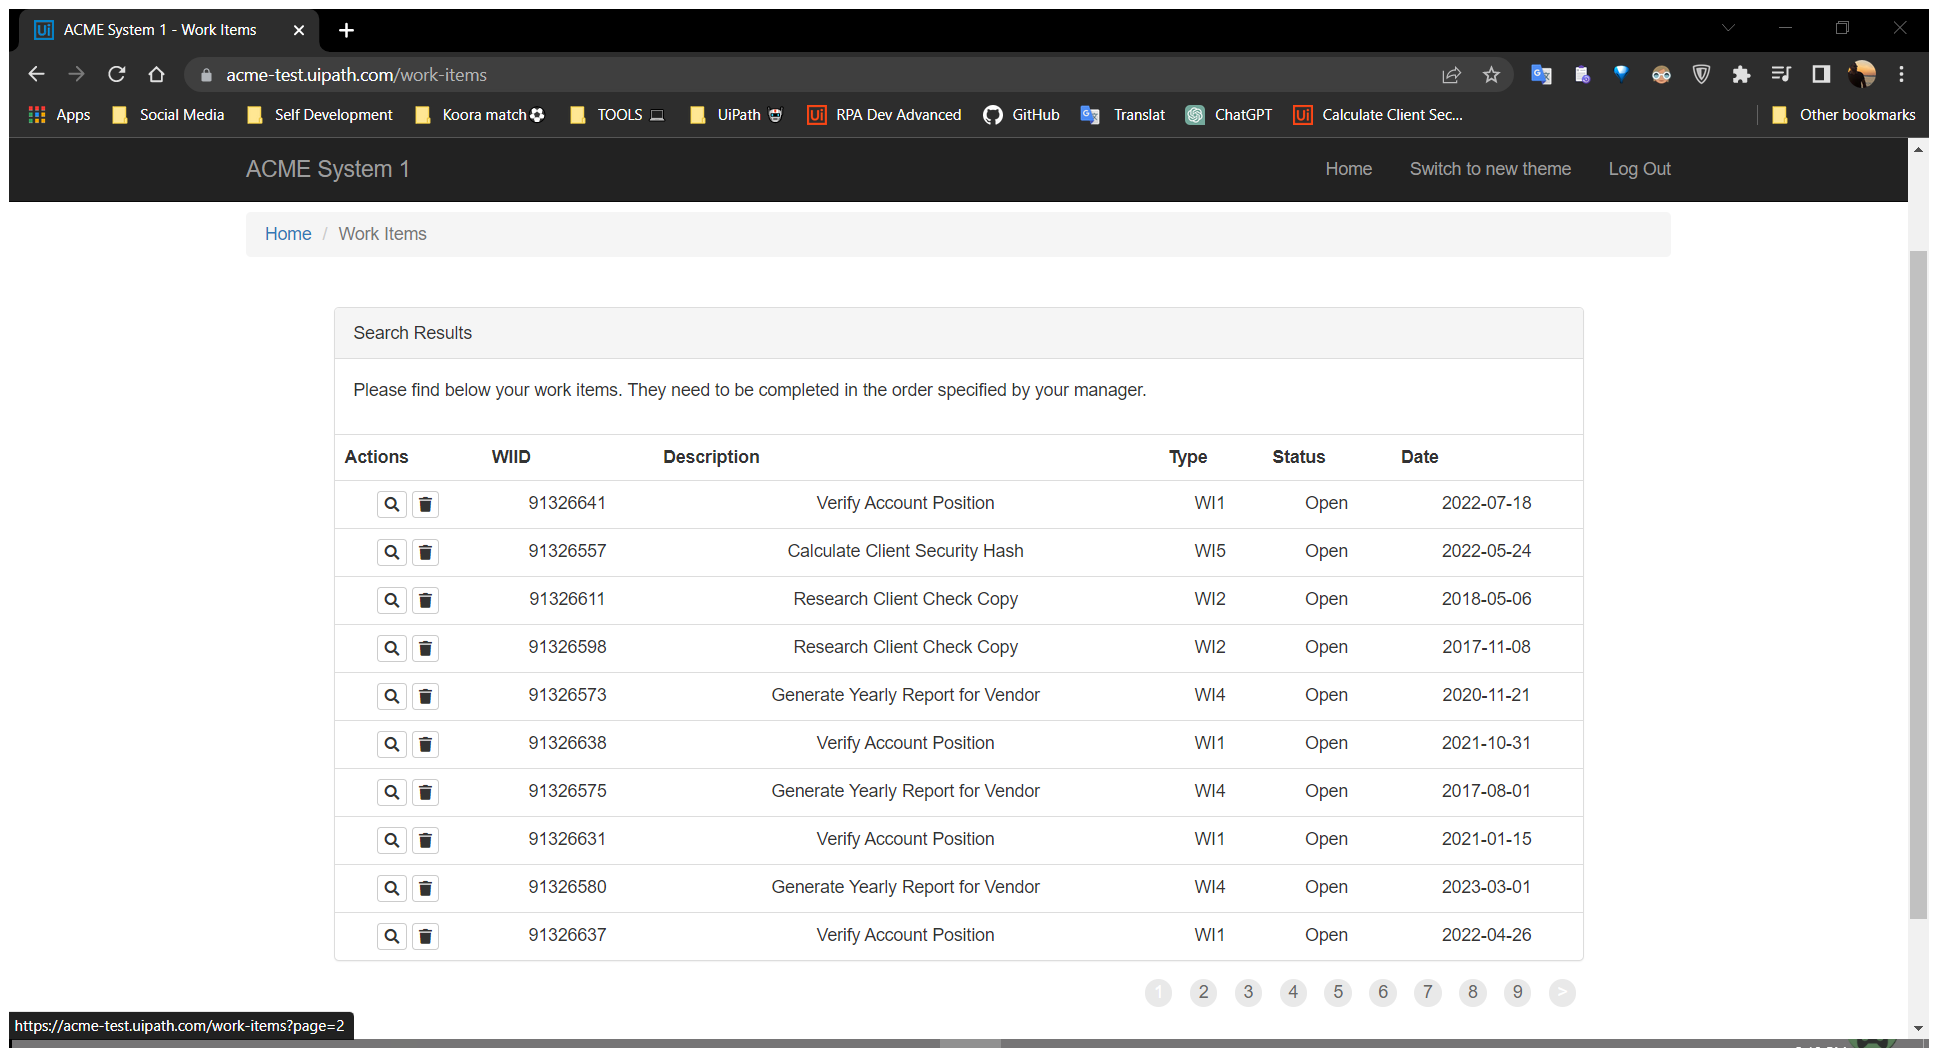
Task: Calculate Client Security Hash - UiPath Assignment

Workflow: System1_ExtractWIsDataTable

Step 1: Attach Browser 'Work Item Page' in window 'ACME System 1 - Work Items' (chrome.exe)

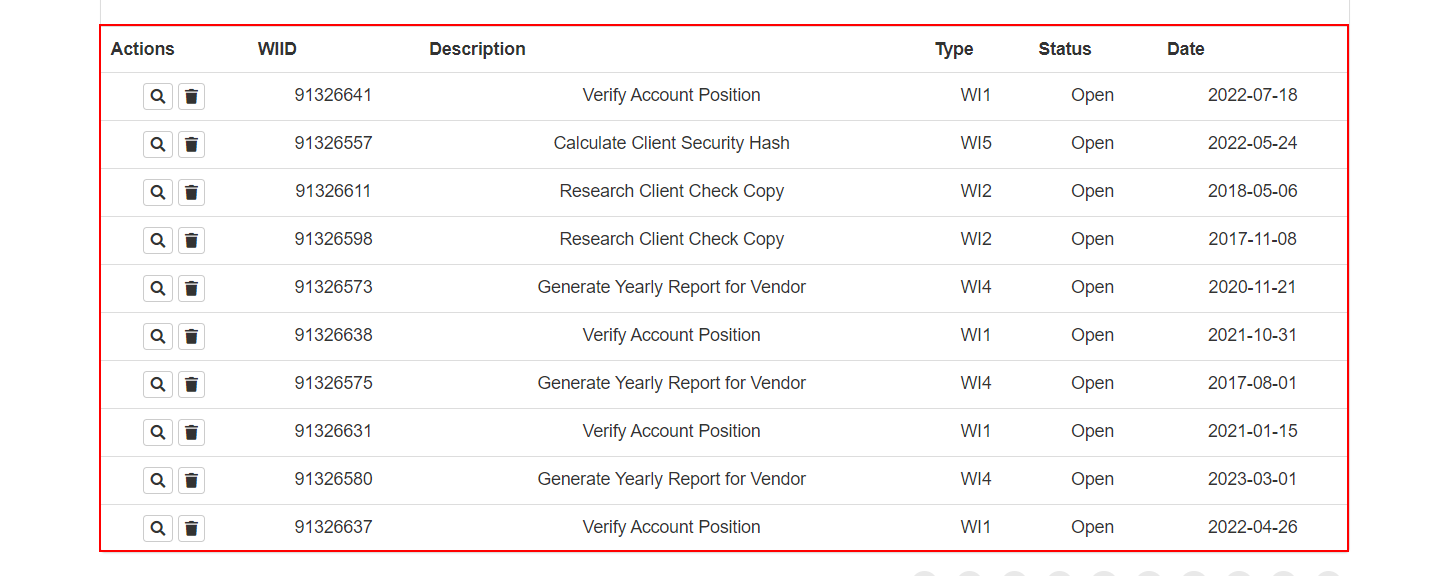
Step 2: get-text from the table